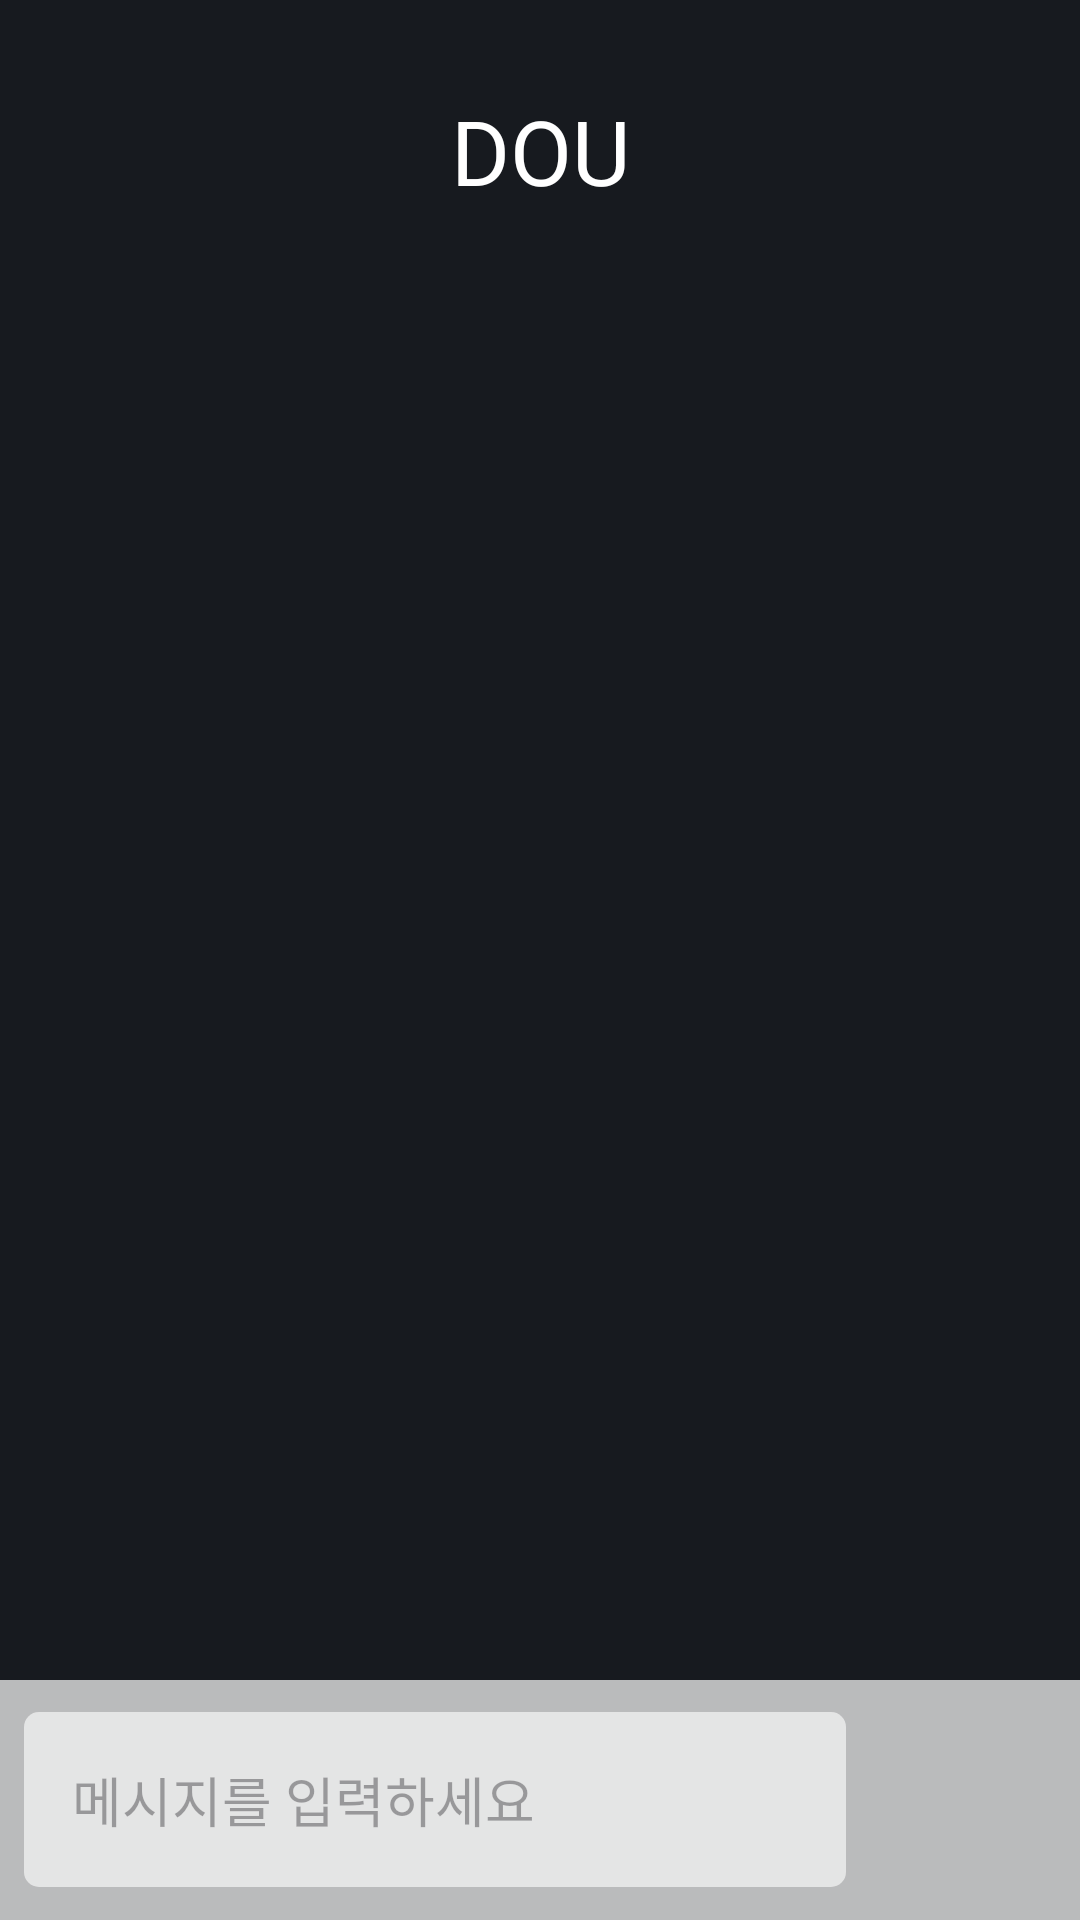

Layout XML and referenced resources for this Android screen:
<!-- AndroidManifest.xml: application theme Theme.DOU -->
<!-- res/layout/activity_chat.xml -->
<?xml version="1.0" encoding="utf-8"?>
<RelativeLayout xmlns:android="http://schemas.android.com/apk/res/android"
    xmlns:app="http://schemas.android.com/apk/res-auto"
    xmlns:tools="http://schemas.android.com/tools"
    android:id="@+id/main"
    android:layout_width="match_parent"
    android:layout_height="match_parent"
    tools:context=".ChatActivity"
    android:background="@color/background_color">

    <TextView
        android:paddingTop="30dp"
        android:id="@+id/title"
        app:layout_constraintTop_toTopOf="parent"
        app:layout_constraintStart_toStartOf="parent"
        app:layout_constraintEnd_toEndOf="parent"
        android:layout_width="match_parent"
        android:layout_height="wrap_content"
        android:text="DOU"
        android:fontFamily="@font/promptbold"
        android:textColor="@color/white"
        android:textAlignment="center"
        android:textSize="30dp">
    </TextView>

    <androidx.recyclerview.widget.RecyclerView
        android:layout_marginStart="30dp"
        android:layout_marginEnd="30dp"
        android:id="@+id/chat_recycler"
        android:layout_marginTop="20dp"
        android:paddingBottom="100dp"
        android:layout_width="match_parent"
        android:layout_height="wrap_content"
        android:layout_below="@id/title"

        android:orientation="vertical"
        android:overScrollMode="never"
        android:nestedScrollingEnabled="false">
    </androidx.recyclerview.widget.RecyclerView>


    <RelativeLayout
        android:layout_width="match_parent"
        android:layout_height="80dp"
        android:layout_alignParentBottom="true"
        android:padding="8dp"
        android:id="@+id/bottom_layout"
        android:background="#B3FFFFFF">

        <EditText
            android:layout_width="match_parent"
            android:layout_height="wrap_content"
            android:id="@+id/edit_txt"
            android:layout_centerInParent="true"
            android:padding="16dp"
            android:hint="메시지를 입력하세요"
            android:layout_toLeftOf="@+id/send_btn"
            android:background="@drawable/calendar_custom"/>

        <ImageButton
            android:layout_width="60dp"
            android:layout_height="60dp"
            android:id="@+id/send_btn"
            android:layout_alignParentEnd="true"
            android:layout_centerInParent="true"
            android:layout_marginStart="10dp"
            android:padding="8dp"
            android:src="@drawable/round_send"
            app:backgroundTint="@color/white"
            android:background="?attr/selectableItemBackgroundBorderless"
            />

    </RelativeLayout>

</RelativeLayout>
<!-- resources referenced by this layout -->
<resources>
  <color name="background_color">#171A1F</color>
  <color name="white">#FFFFFFFF</color>
  <!-- drawable calendar_custom (drawable) -->
  <?xml version="1.0" encoding="utf-8"?>
  <shape xmlns:android="http://schemas.android.com/apk/res/android"
      android:shape="rectangle">
      
      <corners android:radius="5dp" />
  
      
      <solid android:color="@color/defaultColor" />
  
  </shape>
  <style name="Theme.DOU" parent="Base.Theme.DOU" />
  <color name="defaultColor">#9EFFFFFF</color>
  <style name="Base.Theme.DOU" parent="Theme.Material3.DayNight.NoActionBar">
          
          
      </style>
</resources>
